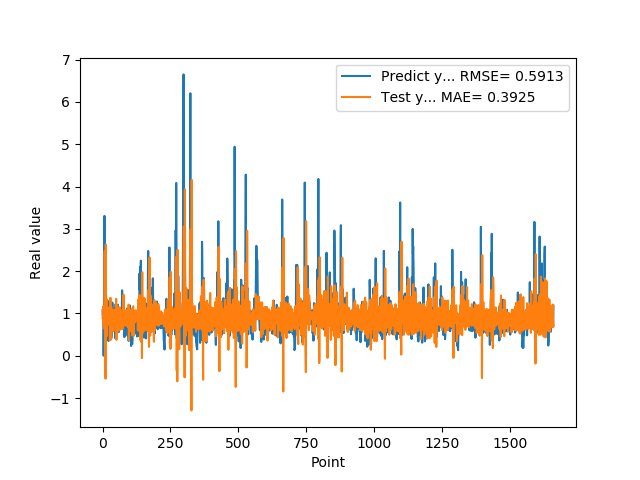

The file beside this chart, header and first rows:
1.074290990829999792e+00, 8.951110072371165627e-01
9.521890282630000035e-01, 9.884107968742612549e-01
9.879170060160000766e-01, 1.156419820988504599e+00
1.011654973029999960e+00, 7.848521300675567192e-01
0.000000000000000000e+00, 7.320897167103914693e-01
7.643579840659999736e-01, 6.461746018942009506e-01
7.788103222849999119e-01, 9.746177307251351341e-01
3.306220054629999794e+00, 1.023485298055940573e+00
1.055441975589999970e+00, 2.473289360275424453e+00
7.543110251430000801e-01, 2.282835037466339201e-01
7.915459871289999283e-01, 6.897694145178665526e-01
1.409499049189999909e+00, -5.412006269432739769e-01
8.875439763070001042e-01, 2.632123162347900003e+00
6.401469707490000660e-01, 1.036593573858327844e+00
5.082880258560000808e-01, 7.212487306760420047e-01
8.640019893649999450e-01, 4.613552184718995863e-01
5.725920200349999822e-01, 1.334787314525590851e+00
8.469420075419999971e-01, 9.778048027758681204e-01
9.181020259860001032e-01, 9.770549181638994440e-01
7.976629734039999420e-01, 7.301945085022973903e-01
9.608020186419998776e-01, 1.026549472512370054e+00
9.555831551549999192e-01, 7.583161351714059473e-01
3.470349907879999862e-01, 8.941526138830793169e-01
9.546210169789999256e-01, 7.587435723266687804e-01
1.293938040730000072e+00, 9.081773129587957794e-01
5.251880288119999962e-01, 1.146959541319150899e+00
4.773890078070000542e-01, 1.040621286989354299e+00
1.275226235389999907e+00, 3.676792186653621841e-01
8.723750114439999814e-01, 9.965953780885753455e-01
8.355640172959999390e-01, 1.369670975451088069e+00
7.321749925609999377e-01, 8.215721287622524960e-01
7.640249729160000225e-01, 3.813594383205876626e-01
4.072830080990000323e-01, 1.156796928248208012e+00
4.752210080619999610e-01, 7.865285249603135576e-01
8.781340122220000488e-01, 8.900562169275099134e-01
7.414129972460000717e-01, 9.959885645035225776e-01
1.258002042770000051e+00, 1.082778908083577685e+00
1.069700956339999953e+00, 9.702475655964940549e-01
7.274609804150000691e-01, 6.804189905734981947e-01
7.892770171170000459e-01, 8.529071586411852701e-01
6.237750053410000550e-01, 5.790488390817515318e-01
6.914690136910000007e-01, 9.948683879542298270e-01
8.557710051540000640e-01, 1.091681454902961423e+00
7.093830108640000187e-01, 9.065491319210514654e-01
1.014547944070000041e+00, 9.465615861960091637e-01
1.115731000900000103e+00, 9.151352957407048461e-01
4.182830154900000208e-01, 8.897269928146822604e-01
1.002280950550000105e+00, 7.618508369120441381e-01
1.218860983849999968e+00, 8.091701043832014717e-01
1.143296003339999922e+00, 1.050727775533702335e+00
6.528189778330000248e-01, 1.346494695938942776e+00
6.746559739110000731e-01, 3.759417212530160590e-01
6.009536385540000802e-01, 7.328889542026331139e-01
6.694570183749999348e-01, 9.481528436151167583e-01
6.538079977039999990e-01, 1.190366349990531258e+00
7.814120054240000224e-01, 8.478649672476753496e-01
1.206303954120000022e+00, 9.411513375244702218e-01
8.469259738919999725e-01, 1.002255169983753413e+00
8.286409974099999687e-01, 8.439537963694508926e-01
6.482390165329999787e-01, 7.564076856048623787e-01
5.623700022700000023e-01, 5.935503545160082384e-01
... 1,599 more rows
